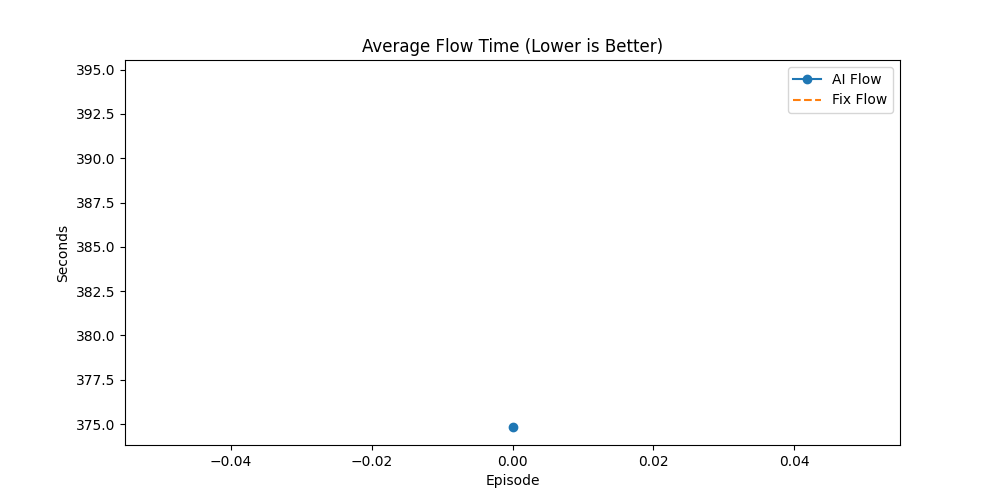

The file beside this chart, header and first rows:
Episode, AI_Done(%), Fix_Done(%), AI_Flow, Fix_Flow, AI_Makespan, Fix_Makespan, AI_GA_Time, Fix_GA_Time, Winner
0, 73.1, 51.03, 374.8, 394.6, 992.1, 998.1, 176.7, 676.9, AI
